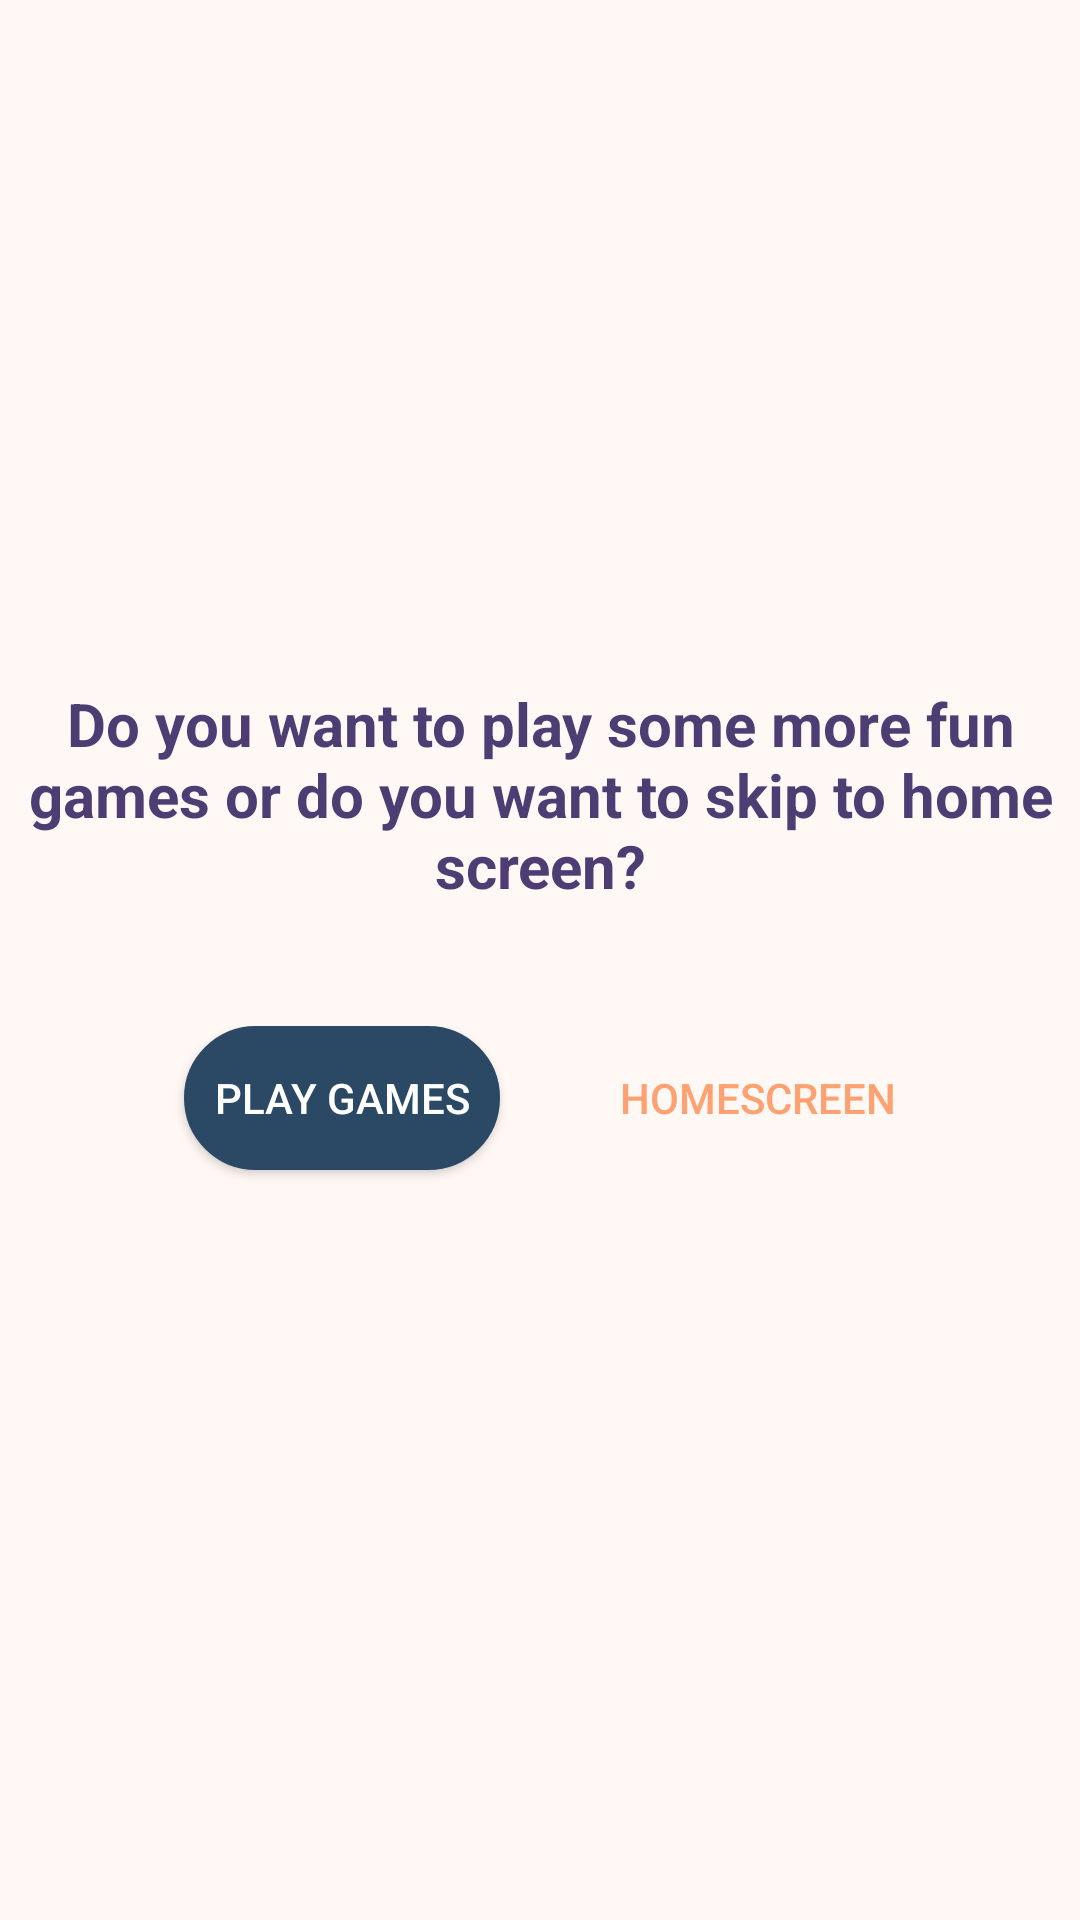

Here is an Android app screen rendered from its layout file. Give the layout XML and the strings, colors and styles it references.
<!-- AndroidManifest.xml: application theme Theme.AppCompat.Light.NoActionBar -->
<!-- res/layout/activity_option.xml -->
<?xml version="1.0" encoding="utf-8"?>
<LinearLayout
    xmlns:android="http://schemas.android.com/apk/res/android"
    xmlns:app="http://schemas.android.com/apk/res-auto"
    xmlns:tools="http://schemas.android.com/tools"
    android:layout_width="match_parent"
    android:layout_height="match_parent"
    android:orientation="vertical"
    android:layout_margin="15dp"
    android:background="@color/theme_background_extra_light"
    android:layout_gravity="center"
    android:gravity="center"
    tools:context=".OptionActivity">

    <TextView
        android:layout_width="match_parent"
        android:layout_height="wrap_content"
        android:text="Do you want to play some more fun games or do you want to skip to home screen?"
        android:textStyle="bold"
        android:gravity="center_horizontal"
        android:textColor="@color/theme_alternate"
        android:textSize="20sp"/>
    <LinearLayout
        android:layout_marginTop="40dp"
        android:layout_width="match_parent"
        android:layout_height="70dp"
        android:gravity="center">

        <Button
            android:layout_marginRight="40dp"
            android:layout_width="wrap_content"
            android:layout_height="wrap_content"
            android:text="Play Games"
            android:layout_gravity="center_horizontal"
            android:gravity="center"
            android:onClick="PlayGames"
            android:textColor="@color/white"
            android:background="@drawable/shape_center_theme"/>

        <Button
            android:layout_width="wrap_content"
            android:layout_height="wrap_content"
            android:text="HomeScreen"
            android:layout_gravity="center_horizontal"
            android:gravity="center"
            android:onClick="HomeScreen"
            android:textColor="@color/theme_background"
            android:background="@drawable/shape_center_transparent_stroke_darktheme"/>

    </LinearLayout>

</LinearLayout>
<!-- resources referenced by this layout -->
<resources>
  <color name="theme_alternate">#4e3d72</color>
  <color name="theme_background">#ffa171</color>
  <color name="theme_background_extra_light">#fff8f5</color>
  <color name="white">#FFFFFF</color>
  <!-- drawable shape_center_theme (drawable) -->
  <?xml version="1.0" encoding="utf-8"?>
  <shape
      xmlns:android="http://schemas.android.com/apk/res/android"
      android:shape="rectangle">
  
      <solid
          android:color="#2B4865">
      </solid>
  
      <corners
          android:radius="25dp">
      </corners>
  
      <stroke
          android:width="1dp"
          android:color="#2B4865">
      </stroke>
  
      <padding
          android:top="0dp"
          android:right="10dp"
          android:left="10dp"
          android:bottom="0dp">
      </padding>
  
  </shape>
</resources>
